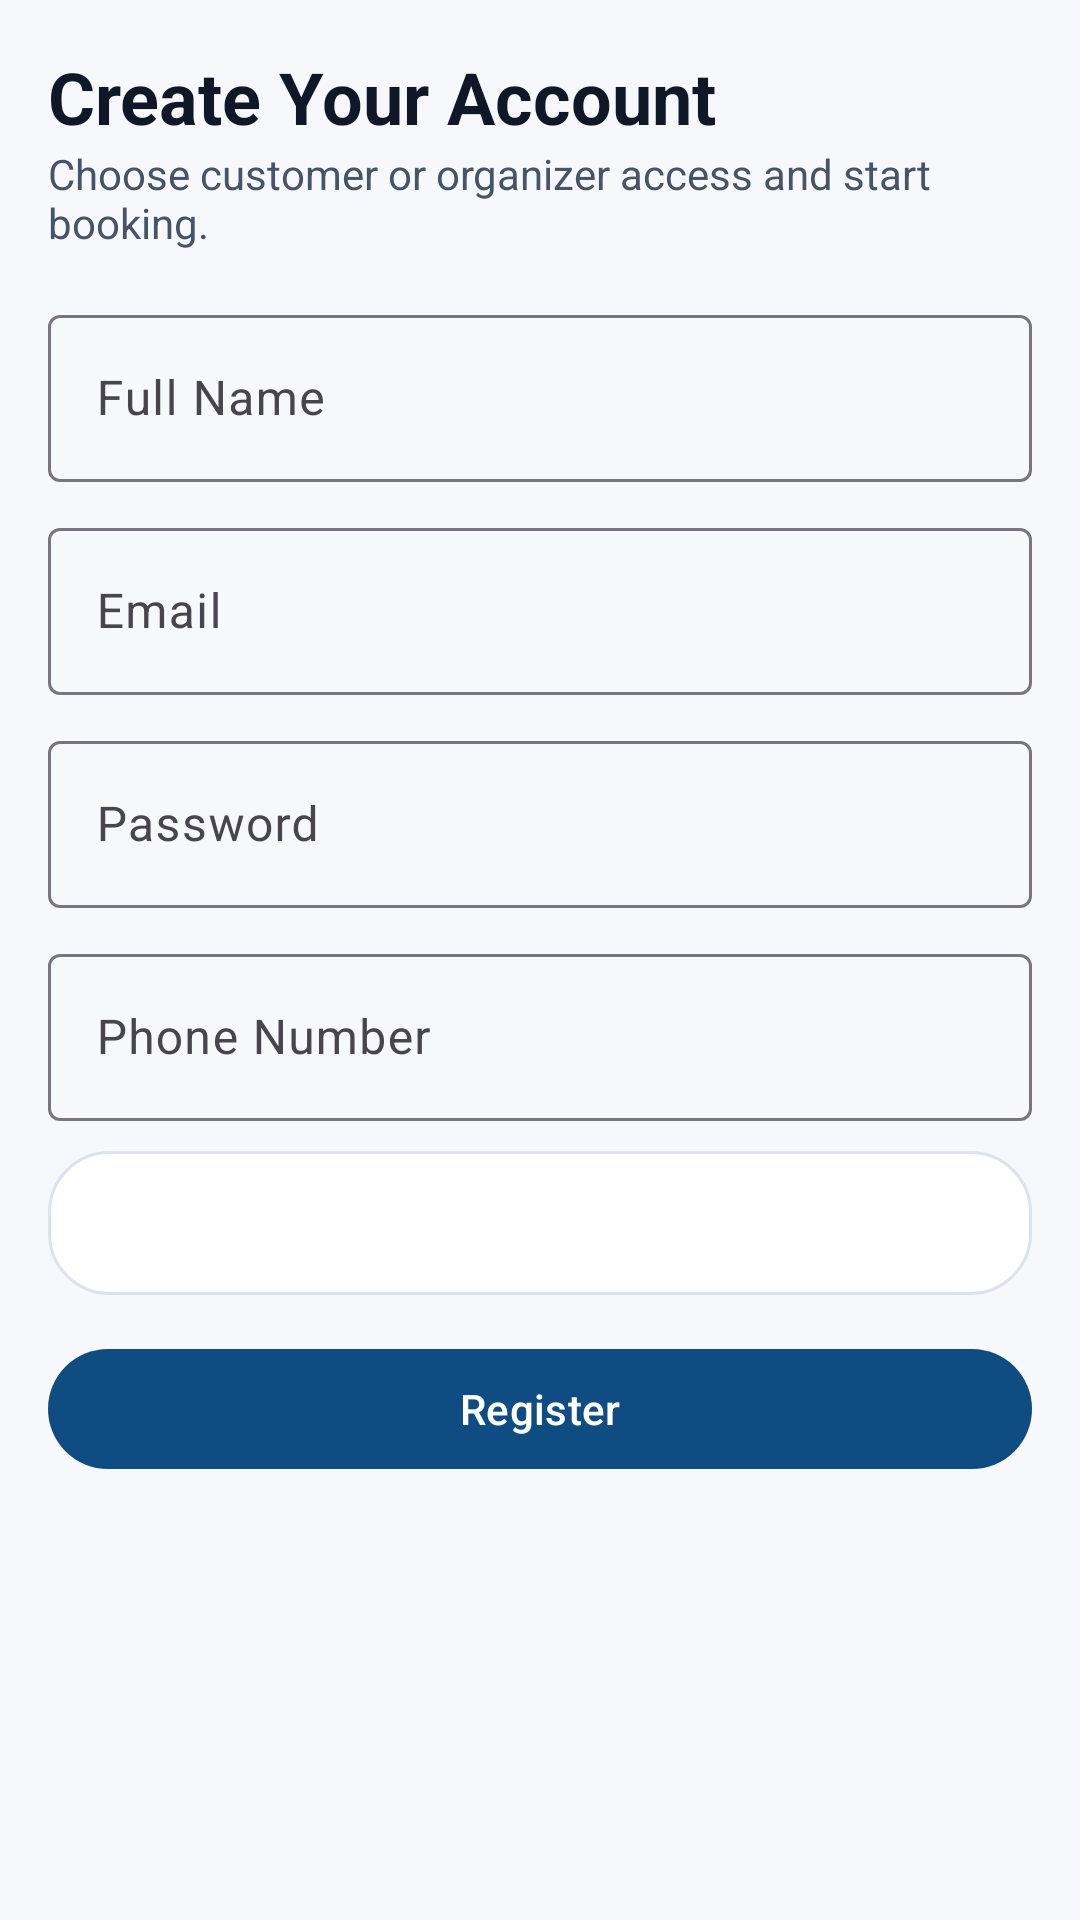

This screen was rendered from an Android layout file. Write that file and the resources it references.
<!-- AndroidManifest.xml: application theme Theme.TicketReservationApp -->
<!-- res/layout/activity_register.xml -->
<?xml version="1.0" encoding="utf-8"?>
<androidx.core.widget.NestedScrollView xmlns:android="http://schemas.android.com/apk/res/android"
    android:layout_width="match_parent"
    android:layout_height="match_parent"
    android:fillViewport="true"
    android:background="@color/surface_base">

    <LinearLayout
        android:layout_width="match_parent"
        android:layout_height="wrap_content"
        android:orientation="vertical"
        android:padding="16dp">

        <TextView
            android:layout_width="match_parent"
            android:layout_height="wrap_content"
            android:text="Create Your Account"
            android:textColor="@color/text_primary"
            android:textSize="24sp"
            android:textStyle="bold" />

        <TextView
            android:layout_width="match_parent"
            android:layout_height="wrap_content"
            android:text="Choose customer or organizer access and start booking."
            android:textColor="@color/text_secondary" />

        <com.google.android.material.textfield.TextInputLayout
            android:layout_width="match_parent"
            android:layout_height="wrap_content"
            android:layout_marginTop="16dp">
            <com.google.android.material.textfield.TextInputEditText
                android:id="@+id/etName"
                android:layout_width="match_parent"
                android:layout_height="wrap_content"
                android:hint="@string/label_name" />
        </com.google.android.material.textfield.TextInputLayout>

        <com.google.android.material.textfield.TextInputLayout
            android:layout_width="match_parent"
            android:layout_height="wrap_content"
            android:layout_marginTop="10dp">
            <com.google.android.material.textfield.TextInputEditText
                android:id="@+id/etEmail"
                android:layout_width="match_parent"
                android:layout_height="wrap_content"
                android:hint="@string/label_email"
                android:inputType="textEmailAddress" />
        </com.google.android.material.textfield.TextInputLayout>

        <com.google.android.material.textfield.TextInputLayout
            android:layout_width="match_parent"
            android:layout_height="wrap_content"
            android:layout_marginTop="10dp">
            <com.google.android.material.textfield.TextInputEditText
                android:id="@+id/etPassword"
                android:layout_width="match_parent"
                android:layout_height="wrap_content"
                android:hint="@string/label_password"
                android:inputType="textPassword" />
        </com.google.android.material.textfield.TextInputLayout>

        <com.google.android.material.textfield.TextInputLayout
            android:layout_width="match_parent"
            android:layout_height="wrap_content"
            android:layout_marginTop="10dp">
            <com.google.android.material.textfield.TextInputEditText
                android:id="@+id/etPhone"
                android:layout_width="match_parent"
                android:layout_height="wrap_content"
                android:hint="@string/label_phone"
                android:inputType="phone" />
        </com.google.android.material.textfield.TextInputLayout>

        <Spinner
            android:id="@+id/spRole"
            android:layout_width="match_parent"
            android:layout_height="48dp"
            android:layout_marginTop="10dp"
            android:background="@drawable/bg_card_soft" />

        <com.google.android.material.button.MaterialButton
            android:id="@+id/btnCreateAccount"
            android:layout_width="match_parent"
            android:layout_height="wrap_content"
            android:layout_marginTop="14dp"
            android:text="@string/action_register" />

    </LinearLayout>
</androidx.core.widget.NestedScrollView>
<!-- resources referenced by this layout -->
<resources>
  <color name="surface_base">#F6F8FC</color>
  <color name="text_primary">#101828</color>
  <color name="text_secondary">#475467</color>
  <!-- drawable bg_card_soft (drawable) -->
  <?xml version="1.0" encoding="utf-8"?>
  <shape xmlns:android="http://schemas.android.com/apk/res/android" android:shape="rectangle">
      <corners android:radius="20dp" />
      <solid android:color="@color/surface_card" />
      <stroke android:width="1dp" android:color="#DCE3EE" />
  </shape>
  <string name="action_register">Register</string>
  <string name="label_email">Email</string>
  <string name="label_name">Full Name</string>
  <string name="label_password">Password</string>
  <string name="label_phone">Phone Number</string>
  <style name="Theme.TicketReservationApp" parent="Base.Theme.TicketReservationApp" />
  <color name="surface_card">#FFFFFF</color>
  <style name="Base.Theme.TicketReservationApp" parent="Theme.Material3.Light.NoActionBar">
          <item name="colorPrimary">@color/brand_primary</item>
          <item name="colorOnPrimary">@color/white</item>
          <item name="colorPrimaryContainer">@color/brand_primary_dark</item>
          <item name="colorOnPrimaryContainer">@color/white</item>
          <item name="colorSecondary">@color/brand_secondary</item>
          <item name="colorOnSecondary">@color/text_primary</item>
          <item name="colorSurface">@color/surface_base</item>
          <item name="android:windowBackground">@color/surface_base</item>
      </style>
  <color name="brand_primary">#0F4C81</color>
  <color name="white">#FFFFFF</color>
  <color name="brand_primary_dark">#0B3659</color>
  <color name="brand_secondary">#F3B233</color>
</resources>
